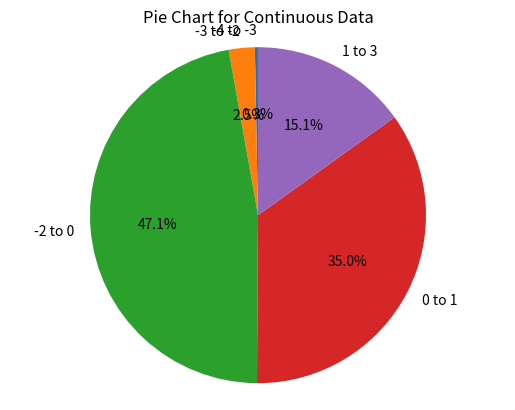

Python code for this plot:
import matplotlib.pyplot as plt
import numpy as np

def create_pie_chart(data, num_bins=5):
    # Calculate the minimum and maximum values in the data
    data_min = int(np.floor(data.min()))
    data_max = int(np.ceil(data.max()))

    # Create evenly spaced bins with whole numbers
    bin_edges = np.linspace(data_min, data_max, num_bins + 1, dtype=int)

    # Count the number of data points in each bin
    bin_counts, _ = np.histogram(data, bins=bin_edges)

    # Calculate the proportions for each bin
    bin_proportions = bin_counts / len(data)

    # Create labels with bin ranges
    bin_labels = [f'{bin_edges[i]} to {bin_edges[i + 1]}' for i in range(len(bin_proportions))]

    # Create the pie chart
    plt.figure()
    plt.pie(bin_proportions, labels=bin_labels, autopct='%1.1f%%', startangle=90)
    plt.axis('equal')
    plt.title('Pie Chart for Continuous Data')
    plt.show()

if __name__ == '__main__':
    # Example usage
    data = np.random.randn(1000)  # Sample continuous data
    create_pie_chart(data, num_bins=5)
